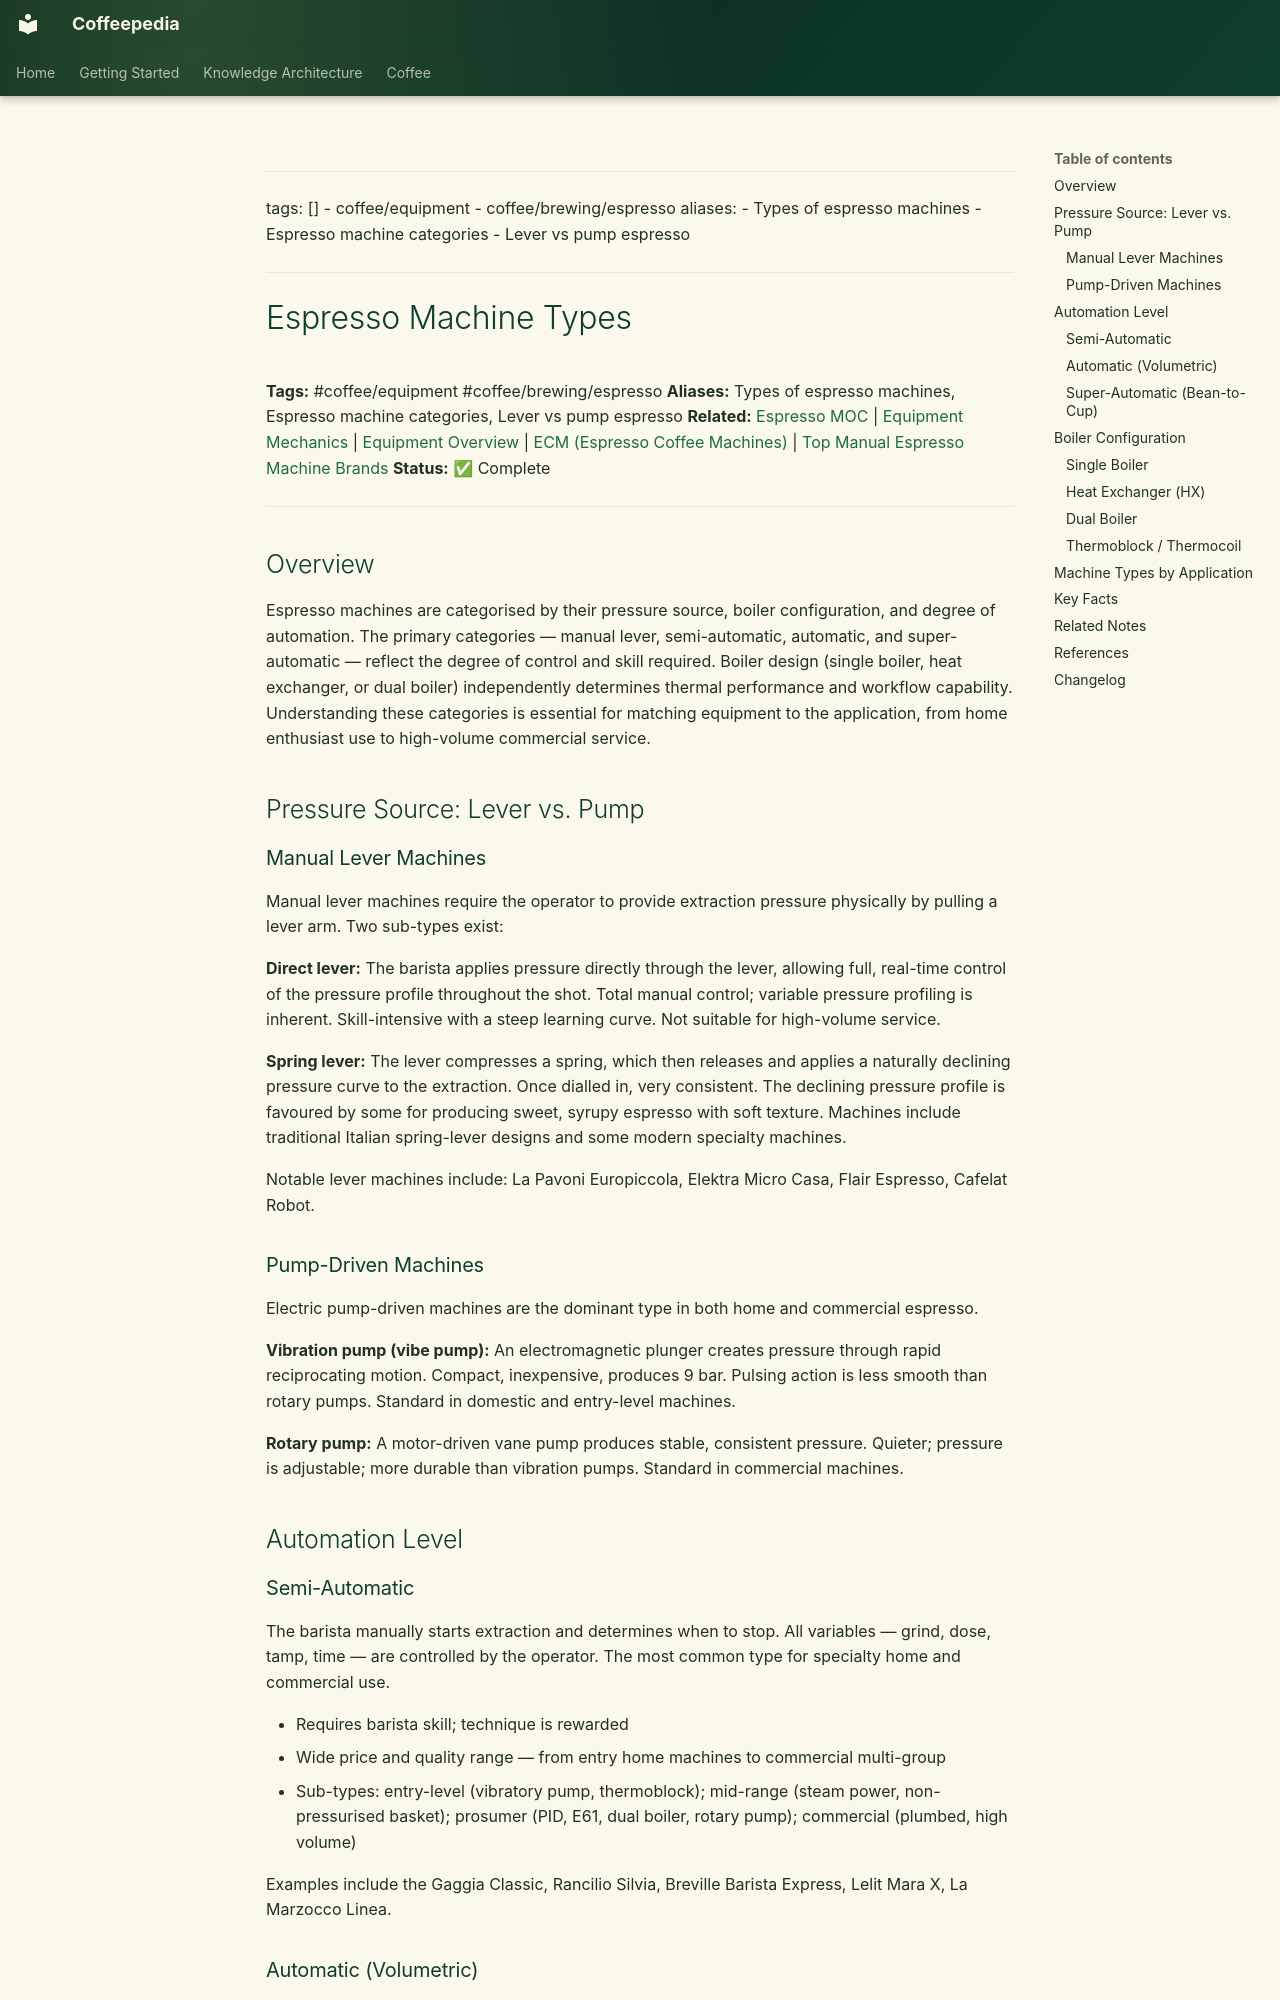

repository: Vauldt/all-about-coffee · page: coffee/coffee-equipment/espresso-machine-types/index.html · generator: mkdocs

---
tags: []
  - coffee/equipment
  - coffee/brewing/espresso
aliases:
  - Types of espresso machines
  - Espresso machine categories
  - Lever vs pump espresso
---

# Espresso Machine Types

**Tags:** #coffee/equipment #coffee/brewing/espresso
**Aliases:** Types of espresso machines, Espresso machine categories, Lever vs pump espresso
**Related:** [Espresso MOC](../maps-of-content/espresso-moc.md) | [Equipment Mechanics](equipment-mechanics.md) | [Equipment Overview](equipment-overview.md) | [ECM (Espresso Coffee Machines)](ecm-espresso-coffee-machines.md) | [Top Manual Espresso Machine Brands](top-manual-espresso-machine-brands.md)
**Status:** ✅ Complete

---

## Overview

Espresso machines are categorised by their pressure source, boiler configuration, and degree of automation. The primary categories — manual lever, semi-automatic, automatic, and super-automatic — reflect the degree of control and skill required. Boiler design (single boiler, heat exchanger, or dual boiler) independently determines thermal performance and workflow capability. Understanding these categories is essential for matching equipment to the application, from home enthusiast use to high-volume commercial service.

## Pressure Source: Lever vs. Pump

### Manual Lever Machines

Manual lever machines require the operator to provide extraction pressure physically by pulling a lever arm. Two sub-types exist:

**Direct lever:** The barista applies pressure directly through the lever, allowing full, real-time control of the pressure profile throughout the shot. Total manual control; variable pressure profiling is inherent. Skill-intensive with a steep learning curve. Not suitable for high-volume service.

**Spring lever:** The lever compresses a spring, which then releases and applies a naturally declining pressure curve to the extraction. Once dialled in, very consistent. The declining pressure profile is favoured by some for producing sweet, syrupy espresso with soft texture. Machines include traditional Italian spring-lever designs and some modern specialty machines.

Notable lever machines include: La Pavoni Europiccola, Elektra Micro Casa, Flair Espresso, Cafelat Robot.

### Pump-Driven Machines

Electric pump-driven machines are the dominant type in both home and commercial espresso.

**Vibration pump (vibe pump):** An electromagnetic plunger creates pressure through rapid reciprocating motion. Compact, inexpensive, produces 9 bar. Pulsing action is less smooth than rotary pumps. Standard in domestic and entry-level machines.

**Rotary pump:** A motor-driven vane pump produces stable, consistent pressure. Quieter; pressure is adjustable; more durable than vibration pumps. Standard in commercial machines.

## Automation Level
